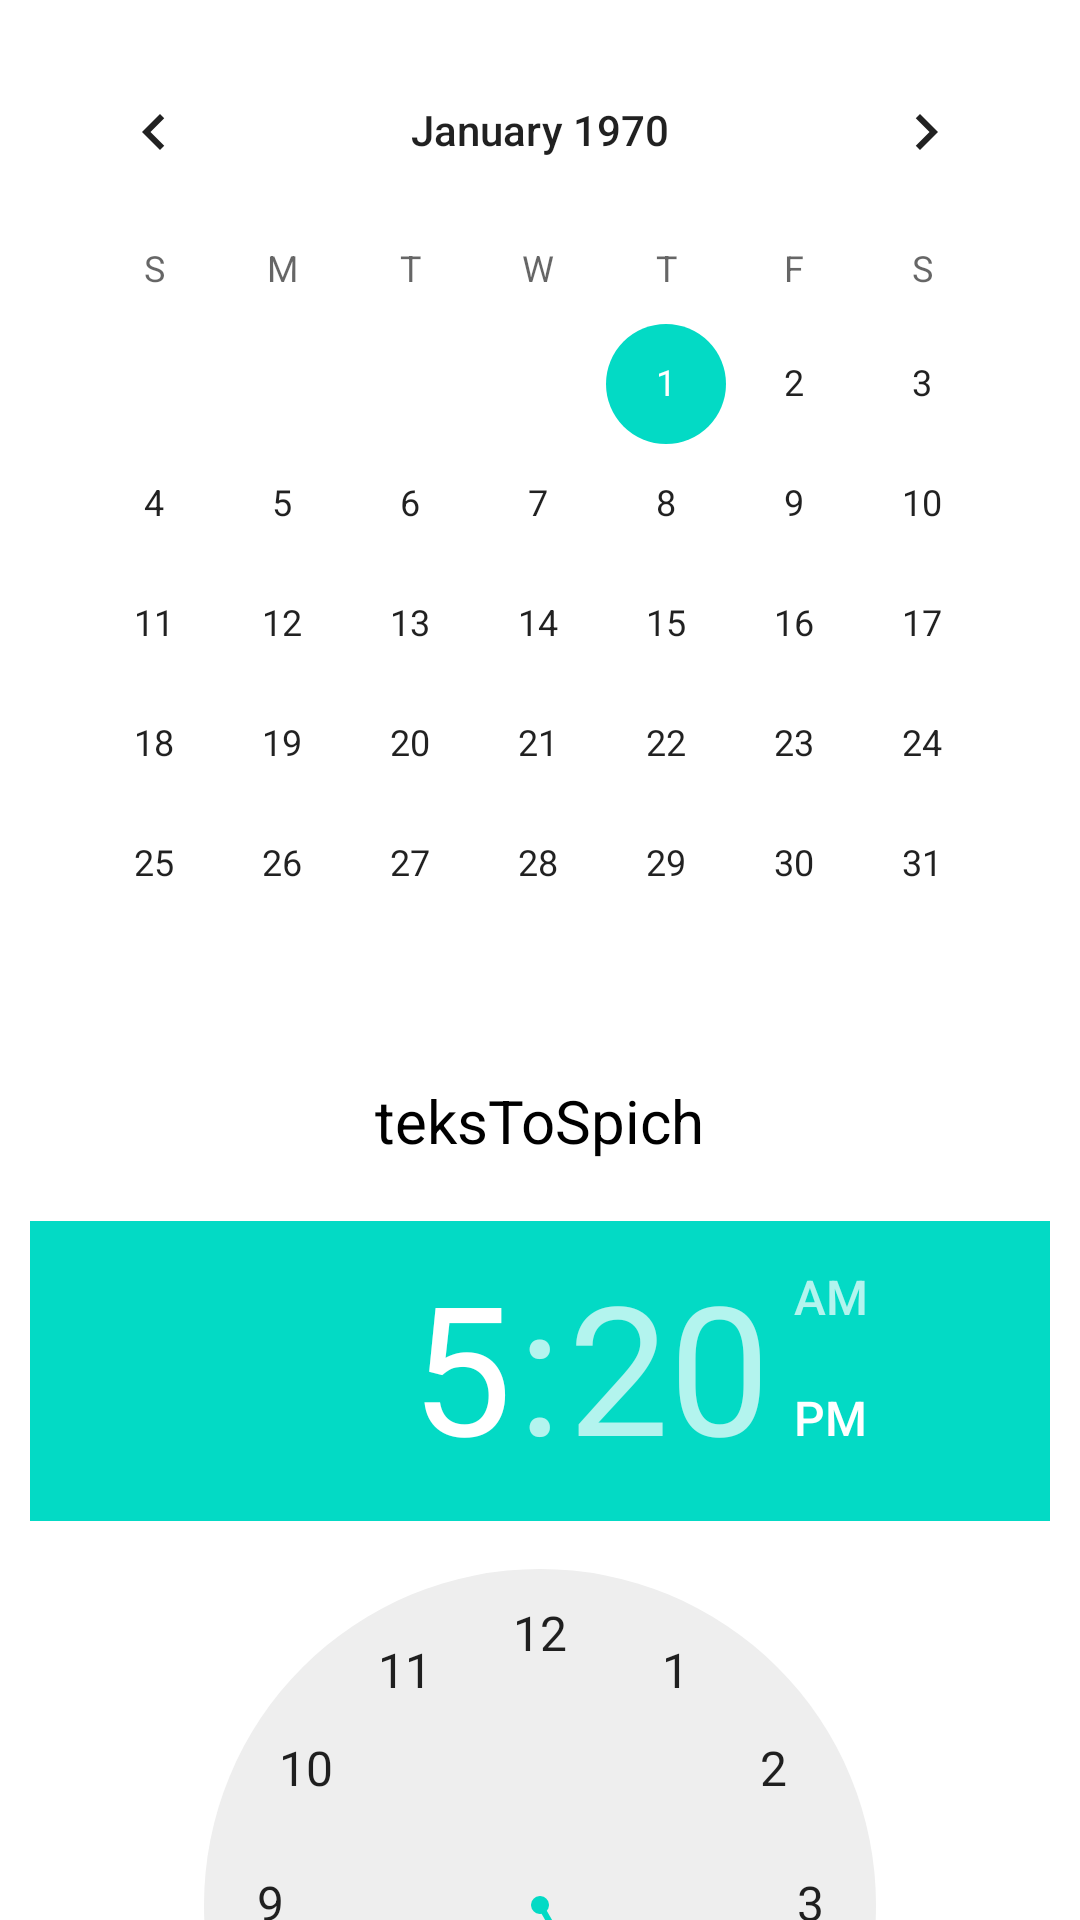

Write the Android layout XML for this screen, with the resource values it uses.
<!-- AndroidManifest.xml: application theme Theme.TeksToSpich -->
<!-- res/layout/activity_main.xml -->
<?xml version="1.0" encoding="utf-8"?>
<androidx.core.widget.NestedScrollView xmlns:android="http://schemas.android.com/apk/res/android"
    xmlns:app="http://schemas.android.com/apk/res-auto"
    xmlns:tools="http://schemas.android.com/tools"
    android:layout_width="match_parent"
    android:layout_height="match_parent"
    tools:context=".SecondActivity">

    <LinearLayout
        android:layout_width="match_parent"
        android:layout_height="match_parent"
        android:padding="10dp"
        android:orientation="vertical">
        <CalendarView
            android:layout_width="match_parent"
            android:layout_height="350dp"
            android:id="@+id/calendarView"/>

        <TextView
            android:layout_width="wrap_content"
            android:layout_height="wrap_content"
            android:id="@+id/textCalendar"
            android:textSize="20sp"
            android:textColor="@color/black"
            android:text="@string/app_name"
            android:layout_gravity="center"/>

        <TimePicker
            android:layout_width="match_parent"
            android:layout_height="wrap_content"
            android:layout_marginTop="20dp"
            android:id="@+id/timePicker"/>
        <TextView
            android:layout_width="wrap_content"
            android:layout_height="wrap_content"
            android:id="@+id/textTime"
            android:textSize="20sp"
            android:textColor="@color/black"
            android:text="@string/app_name"
            android:layout_gravity="center"/>

        <Button
            android:layout_width="wrap_content"
            android:layout_height="wrap_content"
            android:id="@+id/btnIntent"
            android:text="Next Activity"
            android:layout_marginTop="20dp"
            android:layout_gravity="center"/>


    </LinearLayout>


</androidx.core.widget.NestedScrollView>
<!-- resources referenced by this layout -->
<resources>
  <string name="app_name">teksToSpich</string>
  <style name="Theme.TeksToSpich" parent="Theme.MaterialComponents.DayNight.DarkActionBar">
          
          <item name="colorPrimary">@color/purple_500</item>
          <item name="colorPrimaryVariant">@color/purple_700</item>
          <item name="colorOnPrimary">@color/white</item>
          
          <item name="colorSecondary">@color/teal_200</item>
          <item name="colorSecondaryVariant">@color/teal_700</item>
          <item name="colorOnSecondary">@color/black</item>
          
          <item name="android:statusBarColor" tools:targetApi="l">?attr/colorPrimaryVariant</item>
          
      </style>
  <!-- not gathered from this repository: default colours our renderer supplied (Android Studio template values) -->
  <color name="purple_500">#FF6200EE</color>
  <color name="purple_700">#FF3700B3</color>
  <color name="teal_200">#FF03DAC5</color>
  <color name="teal_700">#FF018786</color>
  <color name="black">#FF000000</color>
  <color name="white">#FFFFFFFF</color>
</resources>
